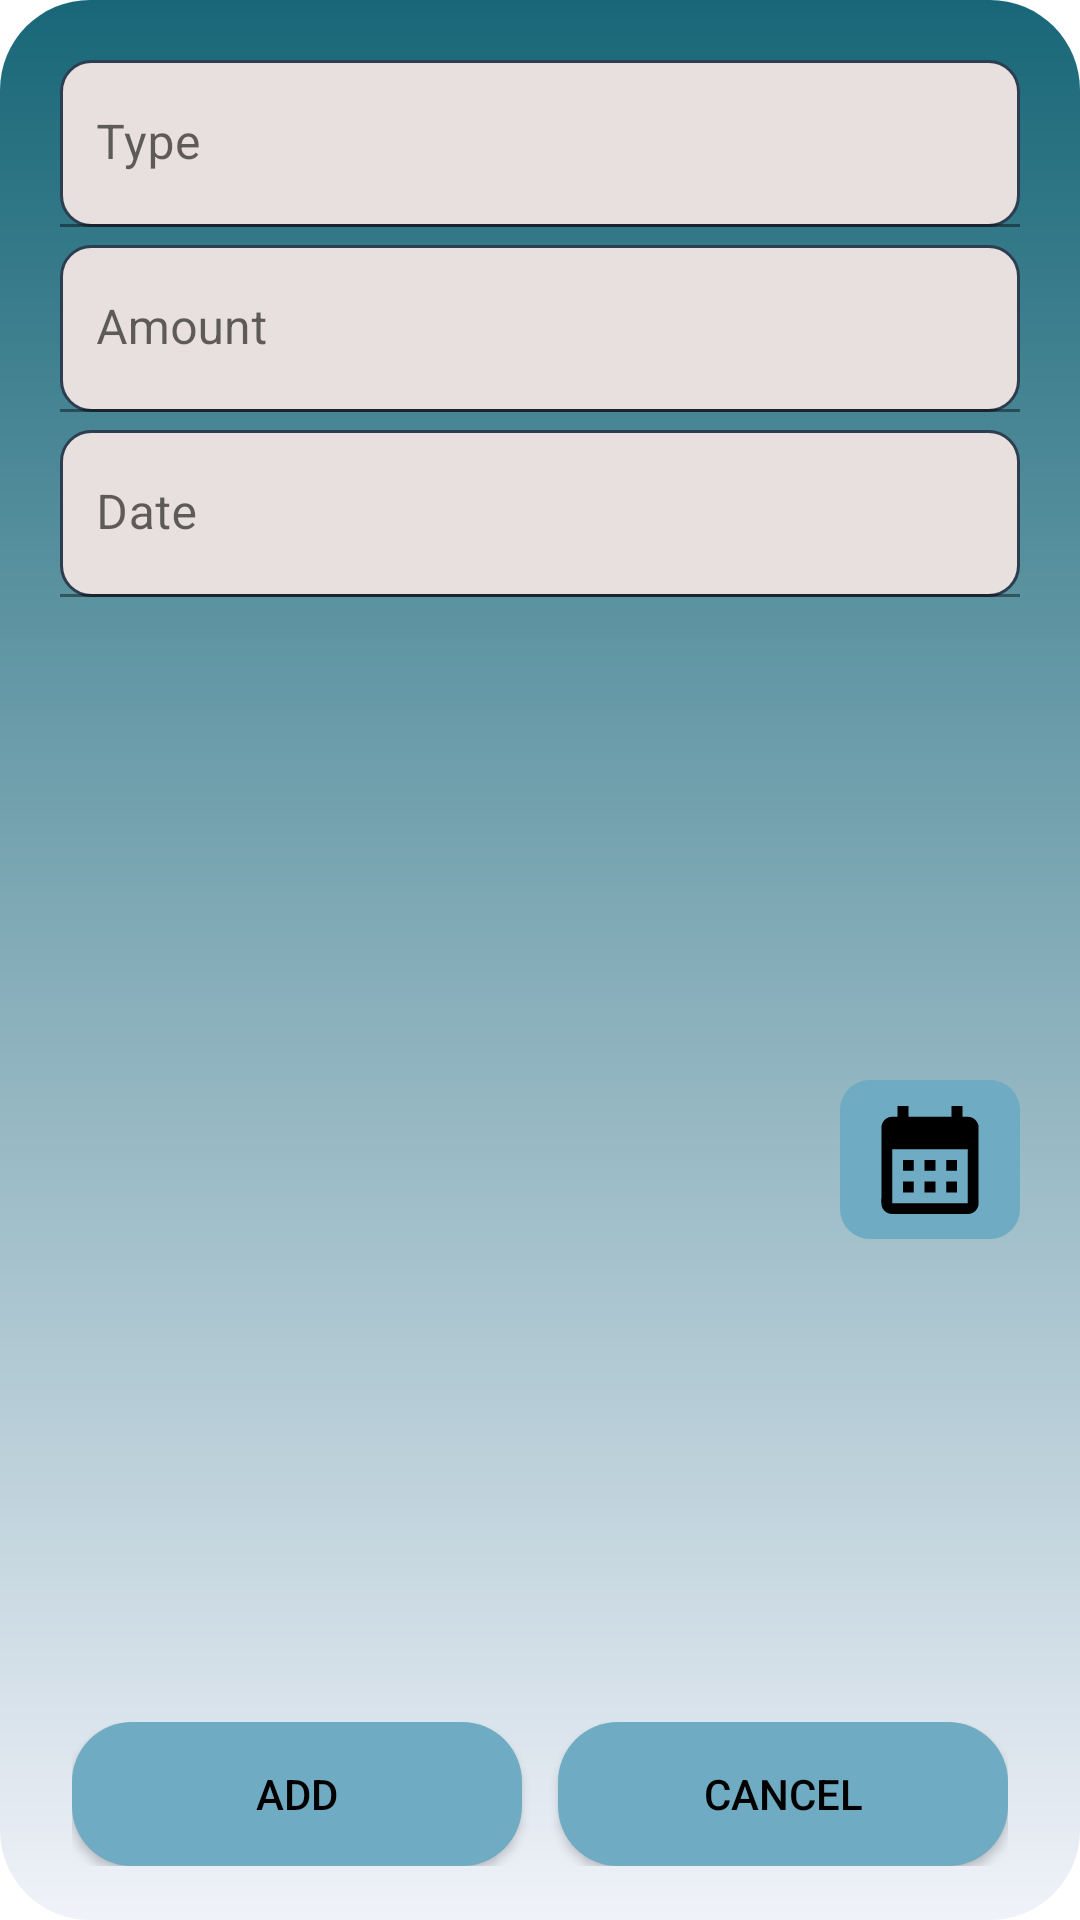

Reconstruct the res/layout file that produces this screen, plus the resources it refers to.
<!-- AndroidManifest.xml: application theme Theme.My_money_moment -->
<!-- res/layout/dialog_add.xml -->
<?xml version="1.0" encoding="utf-8"?>
<androidx.constraintlayout.widget.ConstraintLayout xmlns:android="http://schemas.android.com/apk/res/android"
    xmlns:app="http://schemas.android.com/apk/res-auto"
    android:layout_width="350dp"
    android:background="@drawable/dialog_round"
    android:layout_height="350dp"
    android:padding="8dp"
    android:layout_gravity="center">

    <com.google.android.material.textfield.TextInputLayout
    android:id="@+id/nameInputLayout"
    android:layout_width="match_parent"
    android:layout_height="wrap_content"
    app:layout_constraintTop_toTopOf="parent"
    android:layout_marginStart="12dp"
    android:layout_marginEnd="12dp"
    android:layout_marginTop="12dp"
    android:hint="@string/name_hint"
    app:hintTextColor="@color/black"
    app:layout_constraintEnd_toStartOf="parent"
    app:layout_constraintStart_toEndOf="parent"
    app:endIconMode="clear_text">

    <com.google.android.material.textfield.TextInputEditText
        android:id="@+id/nameInputEditText"
        android:layout_width="match_parent"
        android:layout_height="wrap_content"
        android:inputType="text"
        android:background="@drawable/custom_input"
        android:drawablePadding="12dp"
        android:paddingStart="12dp"
        android:paddingEnd="12dp"/>

    </com.google.android.material.textfield.TextInputLayout>

    <com.google.android.material.textfield.TextInputLayout
        android:id="@+id/amountInputLayout"
        android:layout_width="match_parent"
        android:layout_height="wrap_content"
        android:layout_marginStart="12dp"
        android:layout_marginEnd="12dp"
        android:layout_marginTop="6dp"
        android:hint="@string/amount_hint"
        app:hintTextColor="@color/black"
        app:layout_constraintTop_toBottomOf="@id/nameInputLayout"
        app:layout_constraintEnd_toStartOf="parent"
        app:layout_constraintStart_toEndOf="parent"
        app:endIconMode="clear_text">

        <com.google.android.material.textfield.TextInputEditText
            android:id="@+id/amountInputEditText"
            android:layout_width="match_parent"
            android:layout_height="wrap_content"
            android:inputType="number"
            android:background="@drawable/custom_input"
            android:drawablePadding="12dp"
            android:paddingStart="12dp"
            android:paddingEnd="12dp"/>

    </com.google.android.material.textfield.TextInputLayout>

    <com.google.android.material.textfield.TextInputLayout
        android:id="@+id/dateInputLayout"
        android:layout_width="match_parent"
        android:layout_height="wrap_content"
        android:layout_marginStart="12dp"
        android:layout_marginEnd="12dp"
        android:layout_marginTop="6dp"
        android:hint="@string/date_hint"
        app:hintTextColor="@color/black"
        app:layout_constraintTop_toBottomOf="@id/amountInputLayout"
        app:layout_constraintEnd_toStartOf="parent"
        app:layout_constraintStart_toEndOf="parent"
        app:endIconMode="clear_text">
        <com.google.android.material.textfield.TextInputEditText
            android:id="@+id/dateInputEditText"
            android:layout_width="match_parent"
            android:layout_height="wrap_content"
            android:inputType="date|text"
            android:background="@drawable/custom_input"
            android:drawablePadding="12dp"
            android:paddingStart="12dp"
            android:paddingEnd="12dp"/>

    </com.google.android.material.textfield.TextInputLayout>


    <ImageButton
        android:id="@+id/calendarBtn"
        android:layout_width="60dp"
        android:layout_height="53dp"

        android:layout_marginEnd="12dp"
        android:background="@drawable/round_style"
        android:contentDescription="@string/calendar_icon"

        android:scaleType="center"
        android:src="@drawable/ic_calendar_foreground"
        app:layout_constraintBottom_toTopOf="@+id/relativeLayout"
        app:layout_constraintEnd_toEndOf="parent"
        app:layout_constraintTop_toBottomOf="@+id/dateInputLayout" />

    <RelativeLayout
        android:id="@+id/relativeLayout"
        android:layout_width="312dp"
        android:layout_height="wrap_content"
        android:layout_margin="10dp"
        android:gravity="center_vertical"
        app:layout_constraintBottom_toBottomOf="parent"
        app:layout_constraintEnd_toEndOf="parent"
        app:layout_constraintStart_toStartOf="parent">

        <Button
            android:id="@+id/cancelBtn"
            android:layout_width="150dp"
            android:layout_height="wrap_content"
            android:layout_alignParentEnd="true"
            android:background="@drawable/round_style_dialog_btn"
            android:textColor="@color/black"
            android:text="@string/cancel_btn" />

        <Button
            android:id="@+id/addBtn"
            android:layout_width="150dp"
            android:layout_height="wrap_content"
            android:layout_alignParentStart="true"
            android:background="@drawable/round_style_dialog_btn"
            android:textColor="@color/black"
            android:text="@string/add_btn" />
    </RelativeLayout>

</androidx.constraintlayout.widget.ConstraintLayout>
<!-- resources referenced by this layout -->
<resources>
  <color name="black">#FF000000</color>
  <!-- drawable custom_input (drawable) -->
  <?xml version="1.0" encoding="utf-8"?>
  <selector xmlns:android="http://schemas.android.com/apk/res/android">
      <item
          android:state_enabled="true"
          android:state_focused="true">
          <shape android:shape="rectangle">
              <corners android:radius="10dp"/>
              <solid android:color="@color/light_grey"/>
              <corners android:radius="10dp"/>
              <stroke android:color="@color/nice_purple" android:width="1.5dp"/>
          </shape>
      </item>
  
      <item
          android:state_enabled="true">
          <shape android:shape="rectangle">
              <solid android:color="@color/light_grey"/>
              <corners android:radius="10dp"/>
              <stroke android:color="@color/deep_blue" android:width="1dp"/>
          </shape>
      </item>
  </selector>
  <!-- drawable dialog_round (drawable) -->
  <?xml version="1.0" encoding="utf-8"?>
  <shape
      xmlns:android="http://schemas.android.com/apk/res/android"
      android:shape="rectangle">
  
      <corners android:radius="30dp" />
  
      <padding
          android:bottom="10dp"
          android:left="10dp"
          android:right="10dp"
          android:top="10dp" />
  
  
      <gradient android:angle="90"
          android:startColor="#F0F2F9"
          android:endColor="#186778"
          android:type="linear">
      </gradient>
  </shape>
  <!-- drawable ic_calendar_foreground (drawable) -->
  <vector xmlns:android="http://schemas.android.com/apk/res/android"
      android:width="108dp"
      android:height="108dp"
      android:viewportWidth="24"
      android:viewportHeight="24"
      android:tint="#000000">
    <group android:scaleX="0.4002"
        android:scaleY="0.4002"
        android:translateX="7.1976"
        android:translateY="7.1976">
      <path
          android:fillColor="@android:color/white"
          android:pathData="M19,4h-1V2h-2v2H8V2H6v2H5C3.89,4 3.01,4.9 3.01,6L3,20c0,1.1 0.89,2 2,2h14c1.1,0 2,-0.9 2,-2V6C21,4.9 20.1,4 19,4zM19,20H5V10h14V20zM9,14H7v-2h2V14zM13,14h-2v-2h2V14zM17,14h-2v-2h2V14zM9,18H7v-2h2V18zM13,18h-2v-2h2V18zM17,18h-2v-2h2V18z"/>
    </group>
  </vector>
  <!-- drawable round_style (drawable) -->
  <?xml version="1.0" encoding="utf-8"?>
  <shape xmlns:android="http://schemas.android.com/apk/res/android">
      <solid android:color="#6FABC2"></solid>
      <corners android:radius="10dp">
      </corners>
  </shape>
  <!-- drawable round_style_dialog_btn (drawable) -->
  <?xml version="1.0" encoding="utf-8"?>
  <shape xmlns:android="http://schemas.android.com/apk/res/android">
      <solid
          android:color="#6FABC2"/>
      <corners android:radius="20dp">
      </corners>
  </shape>
  <string name="add_btn">Add</string>
  <string name="amount_hint">Amount</string>
  <string name="calendar_icon">Calendar icon</string>
  <string name="cancel_btn">Cancel</string>
  <string name="date_hint">Date</string>
  <string name="name_hint">Type</string>
  <style name="Theme.My_money_moment" parent="Theme.MaterialComponents.DayNight.NoActionBar">
          
          <item name="colorPrimary">#BFDBF7</item>
          <item name="colorPrimaryVariant">@color/purple_700</item>
          <item name="colorOnPrimary">@color/white</item>
          
          <item name="colorSecondary">@color/teal_200</item>
          <item name="colorSecondaryVariant">@color/teal_700</item>
          <item name="colorOnSecondary">@color/black</item>
          
          <item name="android:statusBarColor">@color/toolbar_color</item>
          <item name="android:navigationBarColor">#BFDBF7</item>
          
      </style>
  <color name="light_grey">#E8E0DE</color>
  <color name="nice_purple">#6b48ff</color>
  <color name="deep_blue">#2c3e4f</color>
  <color name="purple_700">#FF3700B3</color>
  <color name="white">#FFFFFFFF</color>
  <color name="teal_200">#FF03DAC5</color>
  <color name="teal_700">#FF018786</color>
  <color name="toolbar_color">#6FABC2</color>
</resources>
